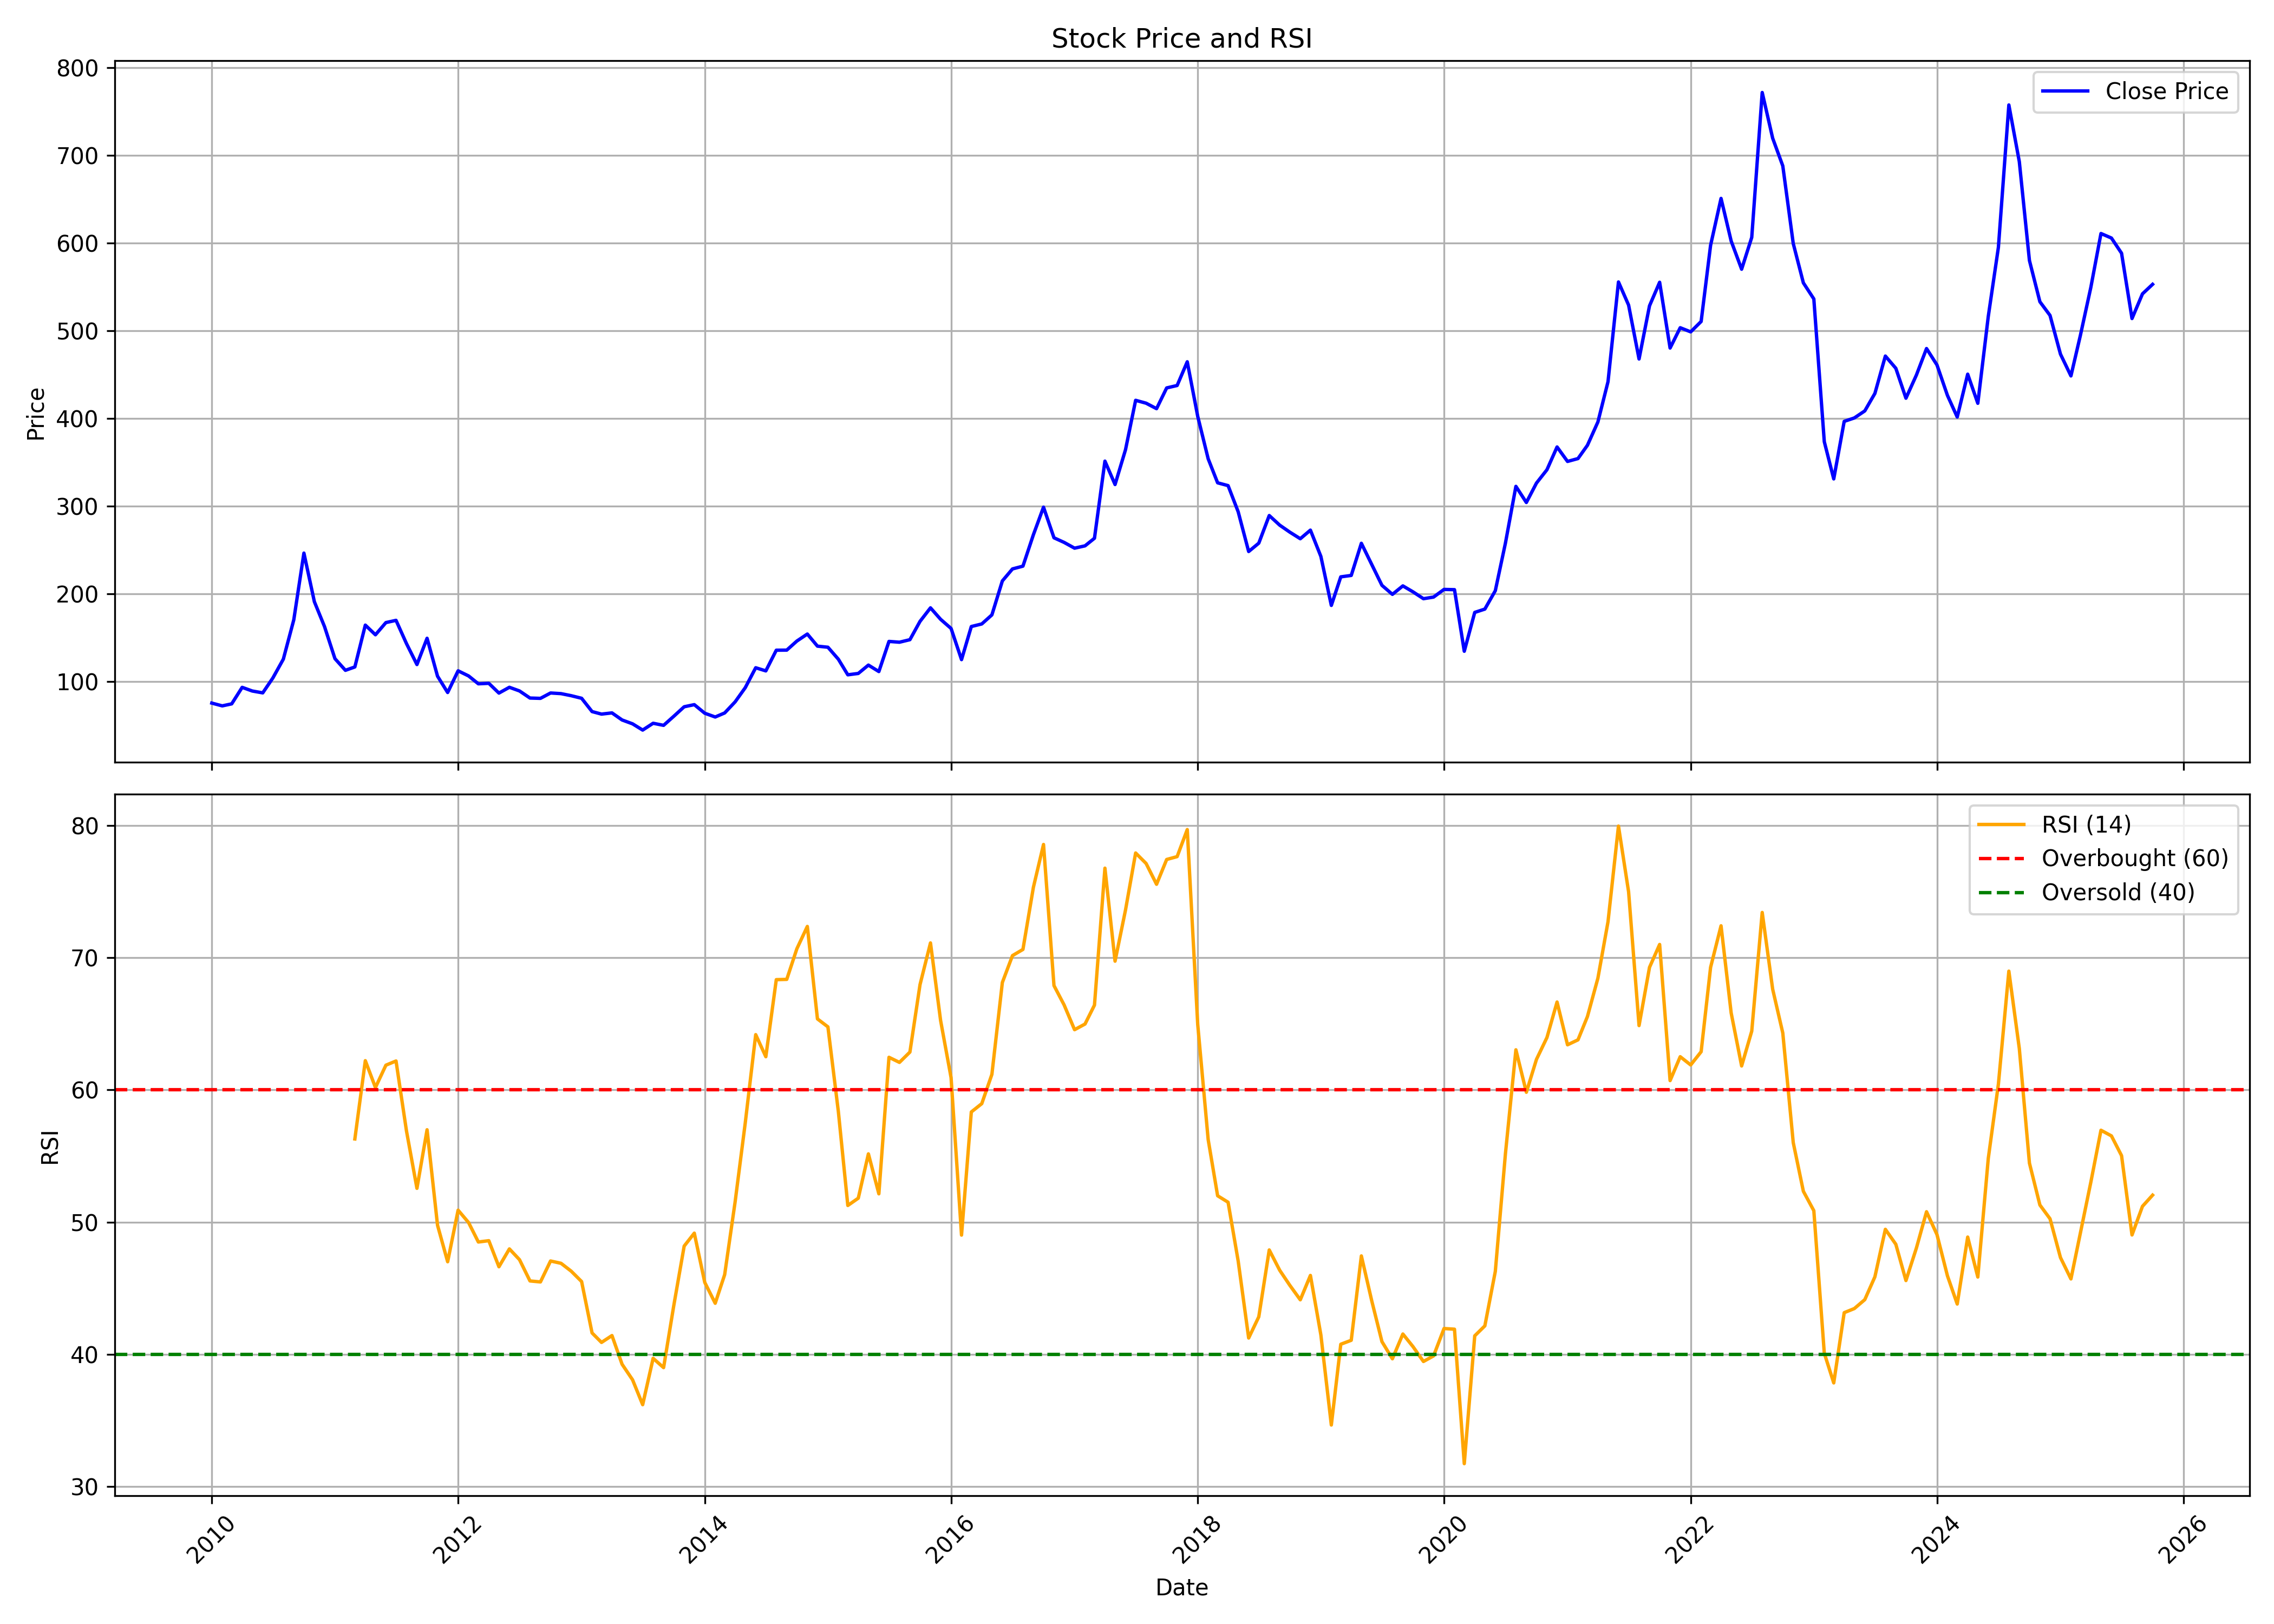

The table this chart was drawn from, first rows:
, date, symbol, open, high, low, close, volume, rsi
0, 2010-01-01, UFLEX, 81.92, 91.33, 73.22, 75.31, 9746987, 
1, 2010-02-01, UFLEX, 75.66, 81.8, 70.86, 72.12, 8866927, 
2, 2010-03-01, UFLEX, 72.12, 76.21, 70.98, 74.44, 10736000, 
3, 2010-04-01, UFLEX, 76.37, 97.79, 73.85, 93.26, 17053861, 
4, 2010-05-01, UFLEX, 93.69, 102.7, 83.46, 89.09, 22297678, 
5, 2010-06-01, UFLEX, 88.97, 92.51, 84.17, 86.96, 16078085, 
6, 2010-07-01, UFLEX, 88.02, 105, 85.9, 104, 19368650, 
7, 2010-08-01, UFLEX, 104.3, 137.5, 103.9, 125.4, 19789980, 
8, 2010-09-01, UFLEX, 129.9, 174.8, 129.5, 170.3, 23903625, 
9, 2010-10-01, UFLEX, 172.1, 262.1, 167.4, 246.4, 71727945, 
10, 2010-11-01, UFLEX, 248.5, 255.2, 163.9, 191, 31097839, 
11, 2010-12-01, UFLEX, 192.7, 222.7, 124.3, 162.6, 54475380, 
12, 2011-01-01, UFLEX, 163.5, 171.8, 122.4, 126, 15043794, 
13, 2011-02-01, UFLEX, 126.6, 133.8, 96.42, 112.7, 14694635, 
14, 2011-03-01, UFLEX, 113.6, 122.4, 101.4, 116.5, 9942603, 56.29
15, 2011-04-01, UFLEX, 116.9, 181.3, 116.1, 164.3, 40570277, 62.22
16, 2011-05-01, UFLEX, 168.8, 171.2, 140.4, 153.2, 22805461, 60.18
17, 2011-06-01, UFLEX, 154.2, 175.6, 144.6, 167.1, 24118420, 61.88
18, 2011-07-01, UFLEX, 166.9, 183.4, 165.1, 169.7, 15866675, 62.19
19, 2011-08-01, UFLEX, 172.8, 177.3, 128.3, 143.2, 13150888, 56.89
20, 2011-09-01, UFLEX, 149.3, 150.9, 118, 119.3, 11742041, 52.55
21, 2011-10-01, UFLEX, 116.8, 152.8, 104.6, 149.2, 16128744, 56.99
22, 2011-11-01, UFLEX, 148.8, 148.8, 99.34, 106, 9562323, 49.76
23, 2011-12-01, UFLEX, 109, 117.8, 82.96, 87.36, 9099010, 47
24, 2012-01-01, UFLEX, 87.36, 121.3, 85.93, 112.1, 14113492, 50.9
25, 2012-02-01, UFLEX, 113.4, 124.2, 103.3, 106.3, 15943967, 49.97
26, 2012-03-01, UFLEX, 106.2, 117.7, 91.89, 97.31, 9897219, 48.49
27, 2012-04-01, UFLEX, 97.9, 106.1, 95.07, 97.86, 5449730, 48.59
28, 2012-05-01, UFLEX, 98.2, 99.17, 83.81, 86.73, 3684568, 46.62
29, 2012-06-01, UFLEX, 87.2, 96.08, 84.74, 93.33, 4692136, 47.97
30, 2012-07-01, UFLEX, 94.05, 103.7, 87.2, 89.14, 6332039, 47.15
31, 2012-08-01, UFLEX, 88.8, 91.77, 80.63, 81.06, 2167724, 45.54
32, 2012-09-01, UFLEX, 82.77, 90.24, 78.62, 80.69, 6624118, 45.47
33, 2012-10-01, UFLEX, 80.69, 101.8, 80.69, 86.83, 15305200, 47.05
34, 2012-11-01, UFLEX, 87.04, 92.22, 83.11, 86.09, 3638498, 46.88
35, 2012-12-01, UFLEX, 86.7, 91.36, 82.55, 83.76, 3591511, 46.29
36, 2013-01-01, UFLEX, 84.32, 92.39, 79.74, 80.78, 4014163, 45.5
37, 2013-02-01, UFLEX, 81.26, 81.56, 64.94, 65.63, 2399923, 41.61
38, 2013-03-01, UFLEX, 65.71, 80.48, 58.93, 62.73, 9814414, 40.89
39, 2013-04-01, UFLEX, 63.47, 72.75, 61.35, 64.12, 4657582, 41.41
40, 2013-05-01, UFLEX, 64.12, 69.51, 54.83, 56.04, 2916224, 39.24
41, 2013-06-01, UFLEX, 56.13, 57.85, 48.44, 51.64, 2146791, 38.06
42, 2013-07-01, UFLEX, 51.64, 54.83, 43.39, 44.51, 2087464, 36.18
43, 2013-08-01, UFLEX, 44.04, 59.93, 39.72, 52.29, 2778063, 39.69
44, 2013-09-01, UFLEX, 53.86, 60.69, 48.57, 49.91, 1803090, 38.98
45, 2013-10-01, UFLEX, 50.23, 61.85, 48.03, 60.19, 2106549, 43.65
46, 2013-11-01, UFLEX, 60.69, 74.24, 60.15, 71.1, 3492524, 48.18
47, 2013-12-01, UFLEX, 71.15, 78.55, 66.43, 73.52, 4155998, 49.16
48, 2014-01-01, UFLEX, 72.76, 77.56, 62.48, 63.74, 2366421, 45.43
49, 2014-02-01, UFLEX, 62.84, 69.13, 54.18, 59.43, 2503850, 43.85
50, 2014-03-01, UFLEX, 59.3, 65.09, 56.92, 64.05, 2524554, 46.02
51, 2014-04-01, UFLEX, 64.28, 82.05, 63.2, 76.71, 3934429, 51.53
52, 2014-05-01, UFLEX, 76.71, 102.3, 71.86, 92.87, 4445551, 57.5
53, 2014-06-01, UFLEX, 95.16, 123.8, 94.67, 115.6, 11971482, 64.19
54, 2014-07-01, UFLEX, 115.3, 127.5, 102.9, 112, 6486927, 62.52
55, 2014-08-01, UFLEX, 113.2, 139.1, 112, 135.6, 9236661, 68.35
56, 2014-09-01, UFLEX, 136.5, 156.5, 131.3, 135.7, 11017272, 68.37
57, 2014-10-01, UFLEX, 136.9, 150.2, 132.8, 146.1, 3714828, 70.69
58, 2014-11-01, UFLEX, 146.5, 162.7, 139.6, 154.1, 8721176, 72.38
59, 2014-12-01, UFLEX, 155.5, 165.7, 126.8, 140.3, 4576024, 65.38
... 130 more rows
